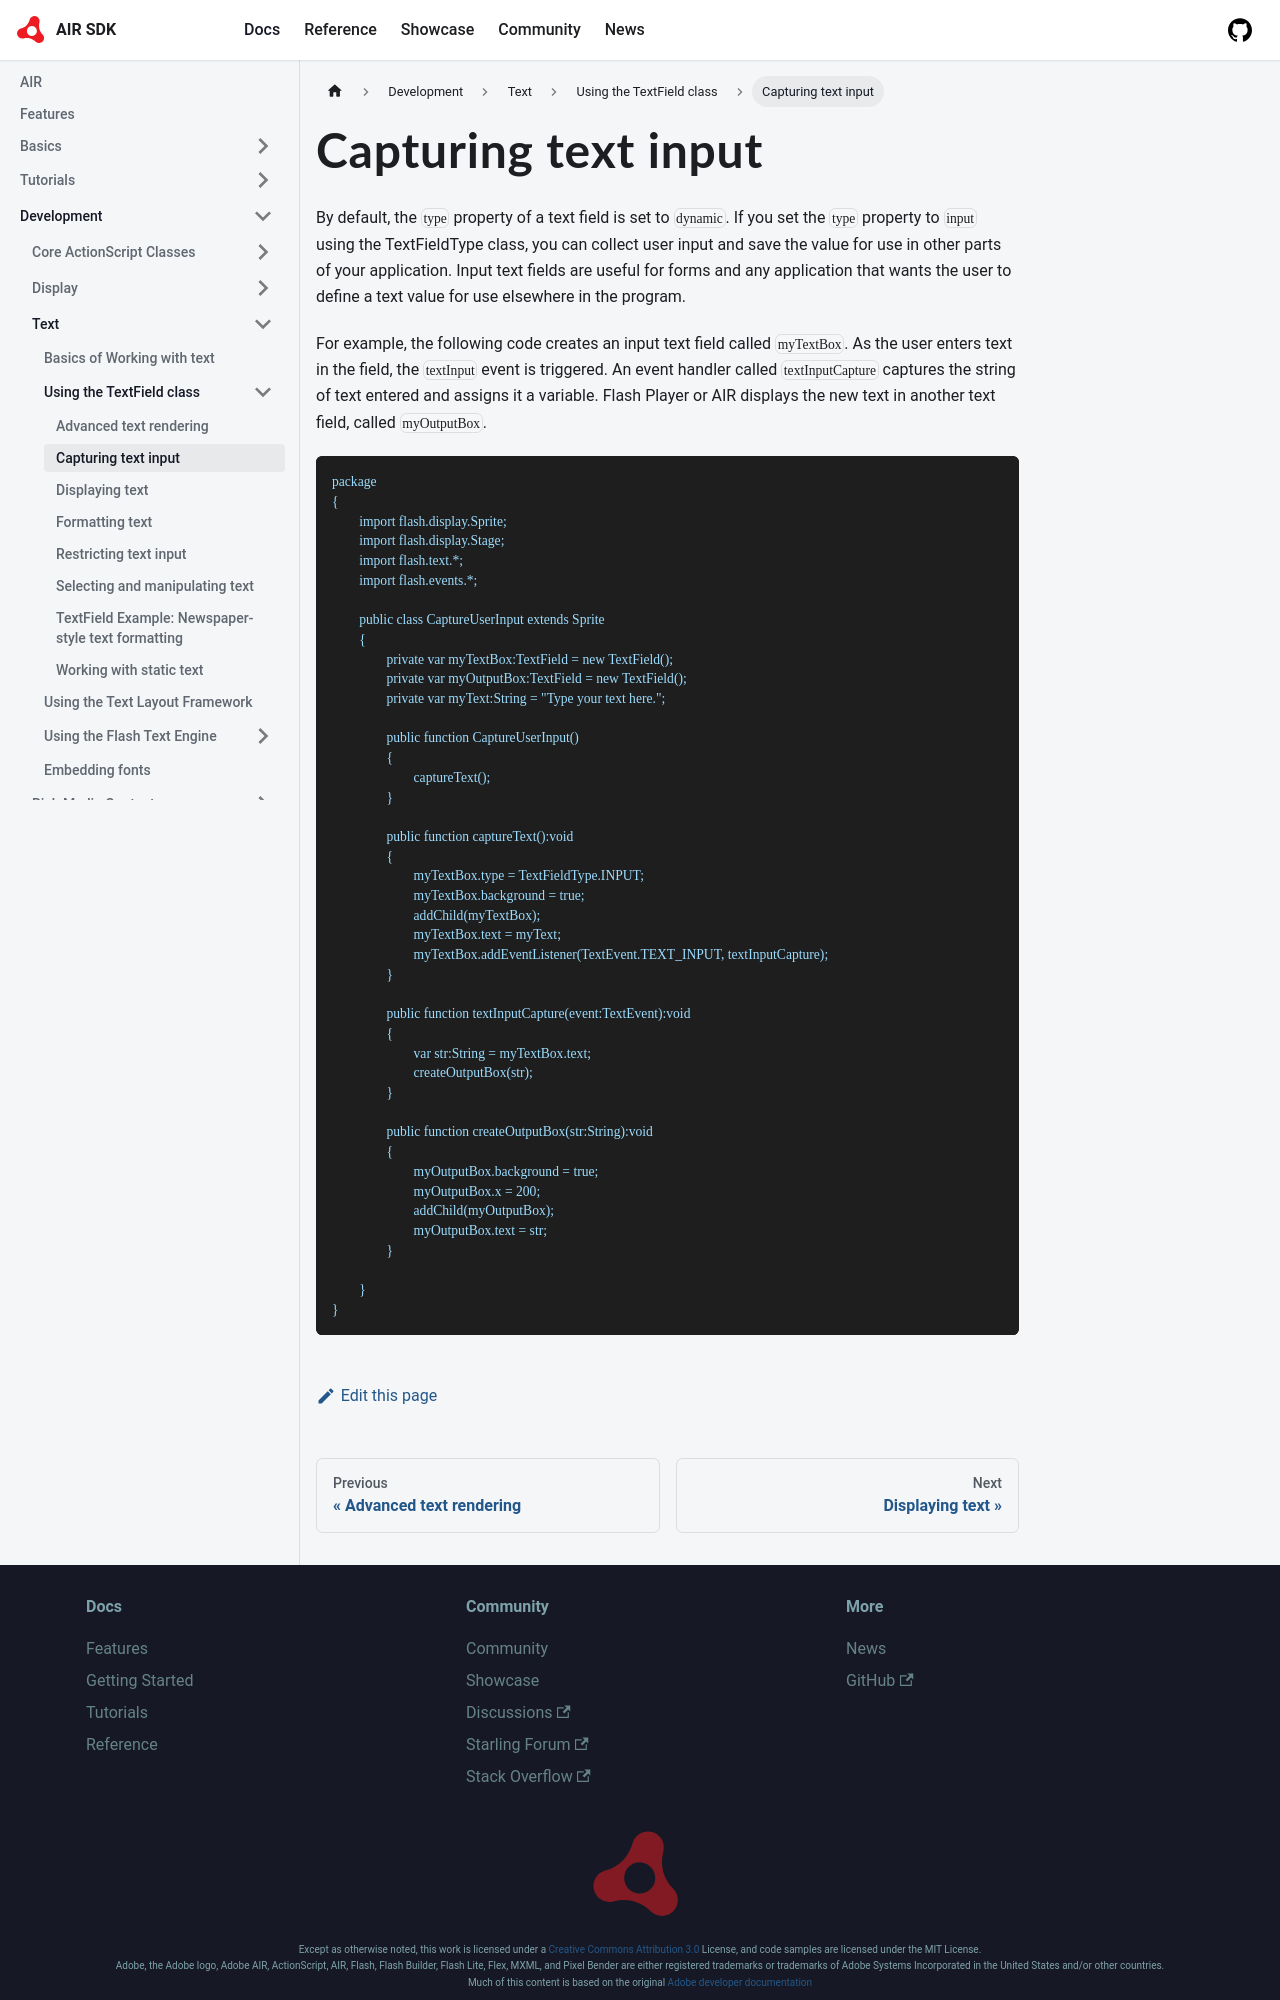

repository: airsdk/airsdk.dev · page: docs/development/text/using-the-textfield-class/capturing-text-input.html · generator: docusaurus

# Capturing text input

By default, the `type` property of a text field is set to `dynamic`. If you set
the `type` property to `input` using the TextFieldType class, you can collect
user input and save the value for use in other parts of your application. Input
text fields are useful for forms and any application that wants the user to
define a text value for use elsewhere in the program.

For example, the following code creates an input text field called `myTextBox`.
As the user enters text in the field, the `textInput` event is triggered. An
event handler called `textInputCapture` captures the string of text entered and
assigns it a variable. Flash Player or AIR displays the new text in another text
field, called `myOutputBox`.

```
package
{
	import flash.display.Sprite;
	import flash.display.Stage;
	import flash.text.*;
	import flash.events.*;

	public class CaptureUserInput extends Sprite
	{
		private var myTextBox:TextField = new TextField();
		private var myOutputBox:TextField = new TextField();
		private var myText:String = "Type your text here.";

		public function CaptureUserInput()
		{
			captureText();
		}

		public function captureText():void
		{
			myTextBox.type = TextFieldType.INPUT;
			myTextBox.background = true;
			addChild(myTextBox);
			myTextBox.text = myText;
			myTextBox.addEventListener(TextEvent.TEXT_INPUT, textInputCapture);
		}

		public function textInputCapture(event:TextEvent):void
		{
			var str:String = myTextBox.text;
			createOutputBox(str);
		}
